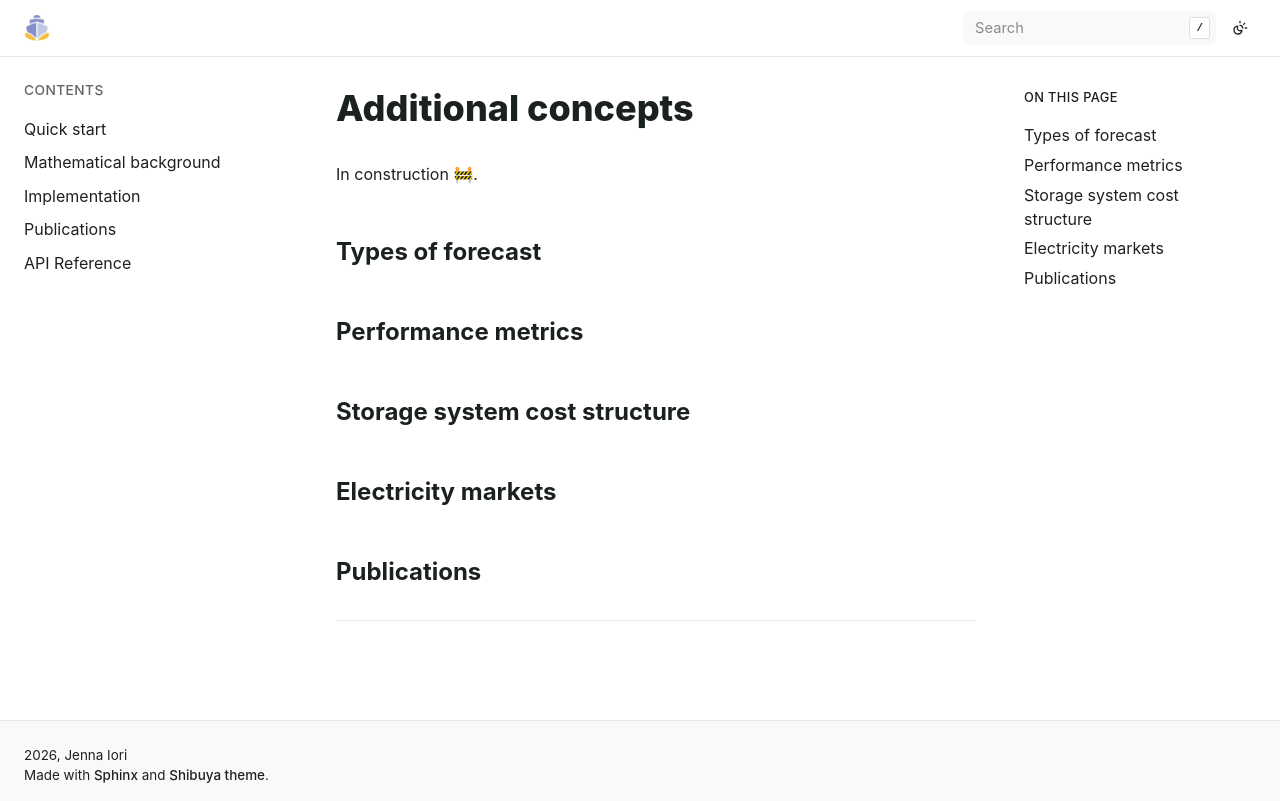

repository: jennaiori/shipp · page: 6_concepts.html · generator: sphinx

# Additional concepts

In construction 🚧.

## Types of forecast

## Performance metrics

## Storage system cost structure

## Electricity markets

## Publications
